Run: headless pygame with SDL's dummy video driver; simulated clock (each Clock.tick advances the game by its frame time, no real sleeping); random seed 0; keys injected as events and as key.get_pressed() state; no mouse input.
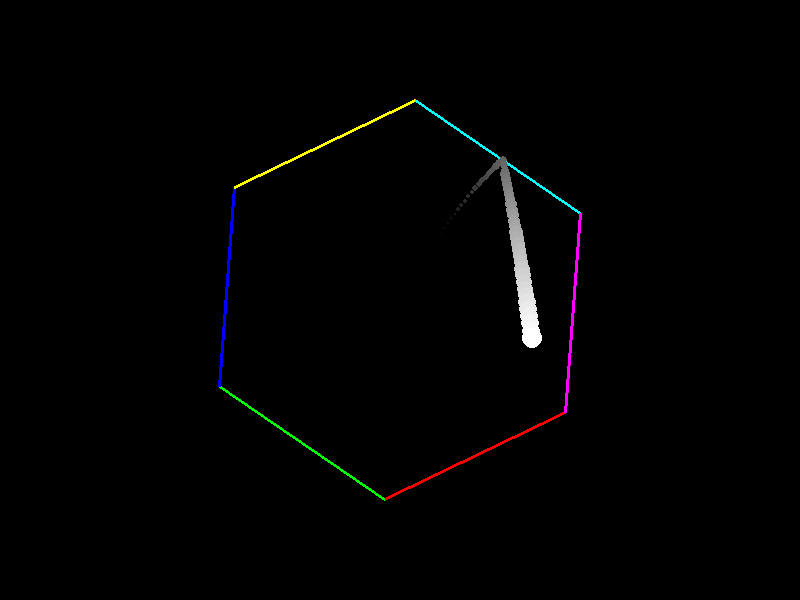
Frame 1 of 4 · flips 1–60 · no input
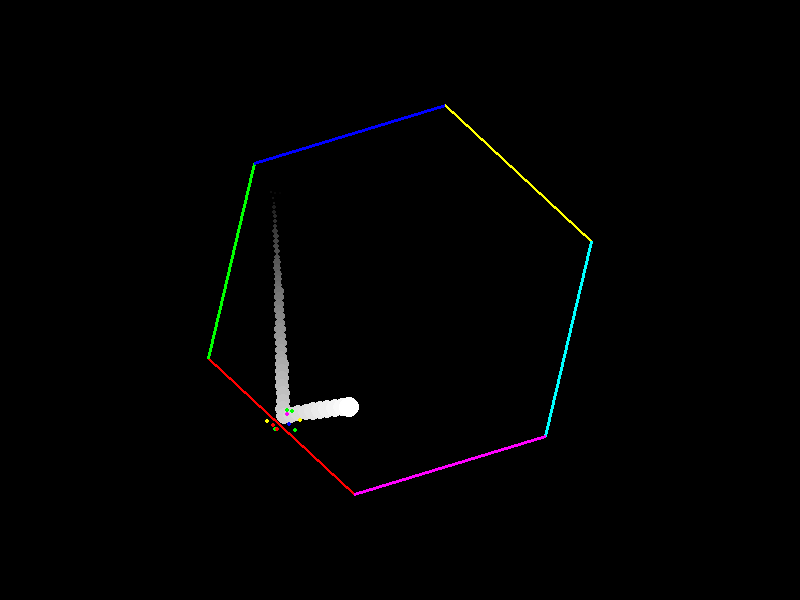
Frame 2 of 4 · flips 61–180 · tapped SPACE, RETURN · held RIGHT (→), D
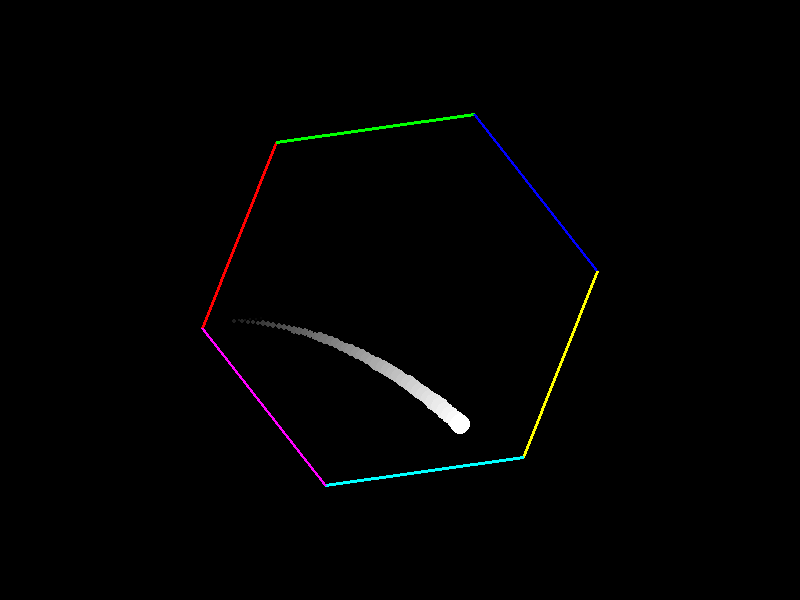
Frame 3 of 4 · flips 181–300 · held DOWN (↓), S
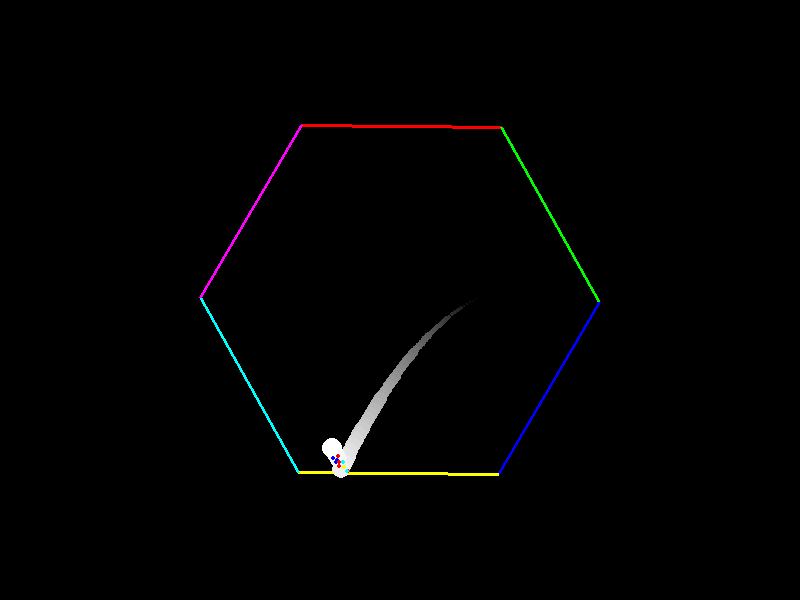
Frame 4 of 4 · flips 301–420 · held LEFT (←), A, UP (↑), W

The pygame program that drew these frames:

import pygame
import math
import random

# Initialize Pygame
pygame.init()

# Set up the display
width, height = 800, 600
screen = pygame.display.set_mode((width, height))
pygame.display.set_caption("Ball Bouncing in Spinning Hexagon")

# Define colors
BLACK = (0, 0, 0)  # Background color
WHITE = (255, 255, 255)
RED = (255, 0, 0)
GREEN = (0, 255, 0)
BLUE = (0, 0, 255)
YELLOW = (255, 255, 0)
CYAN = (0, 255, 255)
MAGENTA = (255, 0, 255)
COLORS = [
    RED,
    GREEN,
    BLUE,
    YELLOW,
    CYAN,
    MAGENTA,
]  # Vibrant colors for hexagon and particles

# Hexagon parameters
center = (width / 2, height / 2)  # Center of the screen
radius = 200  # Distance from center to hexagon vertex
theta = 0  # Rotation angle (radians)
omega = 0.01  # Angular speed (radians per frame)

# Pre-calculate local hexagon vertices (unrotated)
local_vertices = [
    (radius * math.cos(2 * math.pi * k / 6), radius * math.sin(2 * math.pi * k / 6))
    for k in range(6)
]

# Pre-calculate inward normals for each wall (for collision detection)
local_normals = []
for k in range(6):
    v1 = local_vertices[k]
    v2 = local_vertices[(k + 1) % 6]
    dx = v2[0] - v1[0]
    dy = v2[1] - v1[1]
    normal = (-dy, dx)  # Perpendicular to wall
    length = math.sqrt(normal[0] ** 2 + normal[1] ** 2)
    normal = (normal[0] / length, normal[1] / length)
    local_normals.append(normal)

# Distance from center to each wall (apothem)
h = radius * math.sqrt(3) / 2

# Ball parameters
ball_radius = 10
ball_pos = [center[0], center[1]]  # Start at center
ball_vel = [random.uniform(-5, 5), random.uniform(-10, -5)]  # Initial velocity
trail = []  # Store trail positions

# Physics parameters
gravity = 0.1  # Downward acceleration per frame
friction = 0.95  # Velocity reduction after bounce


# Particle class for bounce effects
class Particle:
    def __init__(self, pos, vel, color, lifetime):
        self.pos = list(pos)
        self.vel = list(vel)
        self.color = color
        self.lifetime = lifetime

    def update(self):
        self.pos[0] += self.vel[0]
        self.pos[1] += self.vel[1]
        self.lifetime -= 1

    def draw(self, screen):
        if self.lifetime > 0:
            alpha = int(255 * (self.lifetime / 30))
            color = (*self.color[:3], alpha)
            pygame.draw.circle(screen, color, (int(self.pos[0]), int(self.pos[1])), 2)


# Particle list
particles = []


# Function to rotate a point by an angle
def rotate(point, angle):
    cos_a = math.cos(angle)
    sin_a = math.sin(angle)
    x, y = point
    return (cos_a * x - sin_a * y, sin_a * x + cos_a * y)


# Clock for frame rate control
clock = pygame.time.Clock()

# Main game loop
running = True
while running:
    # Handle events
    for event in pygame.event.get():
        if event.type == pygame.QUIT:
            running = False

    # Update hexagon rotation
    theta += omega
    theta %= 2 * math.pi  # Keep angle in [0, 2π)

    # Apply gravity to ball velocity
    ball_vel[1] += gravity

    # Update ball position
    ball_pos[0] += ball_vel[0]
    ball_pos[1] += ball_vel[1]

    # Add current position to trail (limited to 50 points)
    trail.append((ball_pos[0], ball_pos[1]))
    if len(trail) > 50:
        trail.pop(0)

    # Transform ball position to hexagon's rotating frame
    rel_pos = (ball_pos[0] - center[0], ball_pos[1] - center[1])
    ball_pos_rot = rotate(rel_pos, -theta)

    # Check collisions with hexagon walls
    signed_distances = [
        local_normals[k][0] * ball_pos_rot[0]
        + local_normals[k][1] * ball_pos_rot[1]
        + h
        for k in range(6)
    ]
    min_d = min(signed_distances)
    wall_idx = signed_distances.index(min_d)

    # Handle collision if ball is too close to a wall
    if min_d < ball_radius:
        # Transform velocity to rotating frame
        ball_vel_rot = rotate(ball_vel, -theta)

        # Reflect velocity across wall normal
        n = local_normals[wall_idx]
        dot = ball_vel_rot[0] * n[0] + ball_vel_rot[1] * n[1]
        ball_vel_rot = (
            ball_vel_rot[0] - 2 * dot * n[0],
            ball_vel_rot[1] - 2 * dot * n[1],
        )

        # Apply friction
        ball_vel_rot = (ball_vel_rot[0] * friction, ball_vel_rot[1] * friction)

        # Transform velocity back to world frame
        ball_vel = list(rotate(ball_vel_rot, theta))

        # Adjust ball position to prevent sinking into wall
        adjustment = ((ball_radius - min_d) * n[0], (ball_radius - min_d) * n[1])
        ball_pos_rot = (
            ball_pos_rot[0] + adjustment[0],
            ball_pos_rot[1] + adjustment[1],
        )

        # Transform position back to world frame
        rotated_back = rotate(ball_pos_rot, theta)
        ball_pos = [center[0] + rotated_back[0], center[1] + rotated_back[1]]

        # Add colorful particles on bounce
        for _ in range(10):
            particle_vel = [random.uniform(-2, 2), random.uniform(-2, 2)]
            particles.append(
                Particle(ball_pos, particle_vel, random.choice(COLORS), 30)
            )

    # Update particles
    for particle in particles[:]:
        particle.update()
        if particle.lifetime <= 0:
            particles.remove(particle)

    # Draw everything
    screen.fill(BLACK)  # Black background

    # Draw spinning hexagon with colorful sides
    world_vertices = [
        (center[0] + rotate(v, theta)[0], center[1] + rotate(v, theta)[1])
        for v in local_vertices
    ]
    world_vertices = [(int(x), int(y)) for x, y in world_vertices]
    for i in range(6):
        start_pos = world_vertices[i]
        end_pos = world_vertices[(i + 1) % 6]
        pygame.draw.line(screen, COLORS[i % len(COLORS)], start_pos, end_pos, 3)

    # Draw ball trail (fading white)
    for i, pos in enumerate(trail):
        if len(trail) > 1:
            factor = i / (len(trail) - 1)
        else:
            factor = 1
        radius = int(1 + (ball_radius - 1) * factor)
        brightness = int(255 * factor)
        color = (brightness, brightness, brightness)
        pygame.draw.circle(screen, color, (int(pos[0]), int(pos[1])), radius)

    # Draw ball (solid white)
    pygame.draw.circle(screen, WHITE, (int(ball_pos[0]), int(ball_pos[1])), ball_radius)

    # Draw colorful particles
    for particle in particles:
        particle.draw(screen)

    # Update the display
    pygame.display.flip()

    # Cap frame rate at 60 FPS
    clock.tick(60)

# Clean up
pygame.quit()
